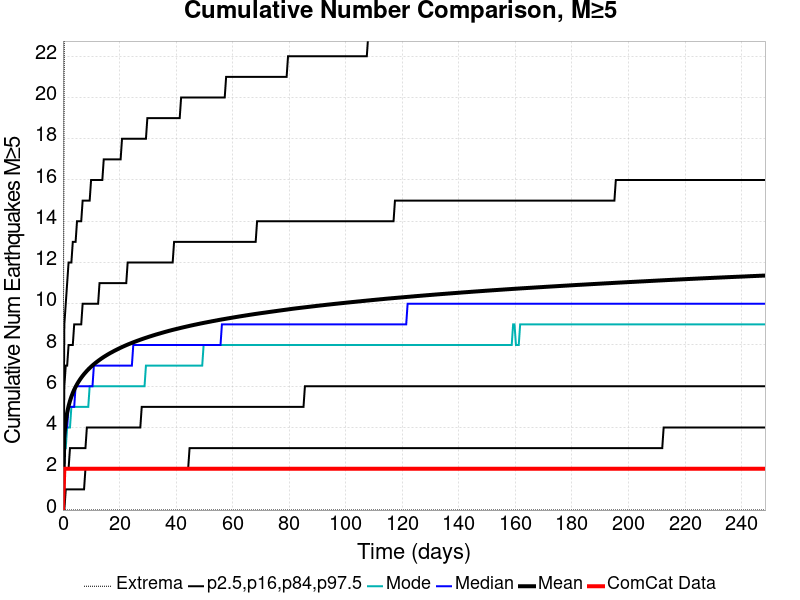

Data behind this chart, as committed beside it:
Time (days), ComCat Data, Simulation Mean, Simulation Median, Simulation Mode, Simulation Minimum, Simulation Maximum, 2.5 %-ile, 16 %-ile, 84 %-ile, 97.5 %-ile
0.0, 0.0, 0.0, 0.0, 0.0, 0.0, 0.0, 0.0, 0.0, 0.0, 0.0
0.4975, 2.0, 3.612, 3.0, 3.0, 0.0, 24.0, 0.0, 2.0, 6.0, 9.0
0.995, 2.0, 4.304, 4.0, 3.0, 0.0, 28.0, 1.0, 2.0, 7.0, 10.0
1.493, 2.0, 4.73, 4.0, 4.0, 0.0, 28.0, 1.0, 2.0, 7.0, 11.0
1.99, 2.0, 5.042, 5.0, 4.0, 0.0, 35.0, 1.0, 2.0, 8.0, 12.0
2.488, 2.0, 5.291, 5.0, 4.0, 0.0, 41.0, 1.0, 3.0, 8.0, 12.0
2.985, 2.0, 5.498, 5.0, 5.0, 0.0, 42.0, 1.0, 3.0, 8.0, 12.0
3.483, 2.0, 5.676, 5.0, 5.0, 0.0, 43.0, 1.0, 3.0, 8.0, 13.0
3.98, 2.0, 5.835, 5.0, 5.0, 0.0, 44.0, 1.0, 3.0, 9.0, 13.0
4.478, 2.0, 5.972, 6.0, 5.0, 0.0, 44.0, 1.0, 3.0, 9.0, 13.0
4.975, 2.0, 6.097, 6.0, 5.0, 0.0, 44.0, 1.0, 3.0, 9.0, 14.0
5.473, 2.0, 6.212, 6.0, 5.0, 0.0, 44.0, 1.0, 3.0, 9.0, 14.0
5.97, 2.0, 6.317, 6.0, 5.0, 0.0, 44.0, 1.0, 3.0, 9.0, 14.0
6.468, 2.0, 6.414, 6.0, 5.0, 0.0, 44.0, 1.0, 3.0, 9.0, 14.0
6.965, 2.0, 6.505, 6.0, 5.0, 0.0, 44.0, 1.0, 3.0, 10.0, 15.0
7.463, 2.0, 6.59, 6.0, 5.0, 0.0, 45.0, 1.0, 3.0, 10.0, 15.0
7.96, 2.0, 6.669, 6.0, 5.0, 0.0, 45.0, 2.0, 3.0, 10.0, 15.0
8.458, 2.0, 6.746, 6.0, 5.0, 0.0, 45.0, 2.0, 4.0, 10.0, 15.0
8.955, 2.0, 6.818, 6.0, 5.0, 0.0, 46.0, 2.0, 4.0, 10.0, 15.0
9.453, 2.0, 6.886, 6.0, 6.0, 0.0, 46.0, 2.0, 4.0, 10.0, 15.0
9.95, 2.0, 6.95, 6.0, 6.0, 0.0, 46.0, 2.0, 4.0, 10.0, 16.0
10.45, 2.0, 7.011, 6.0, 6.0, 0.0, 46.0, 2.0, 4.0, 10.0, 16.0
10.95, 2.0, 7.07, 7.0, 6.0, 0.0, 48.0, 2.0, 4.0, 10.0, 16.0
11.44, 2.0, 7.126, 7.0, 6.0, 0.0, 52.0, 2.0, 4.0, 10.0, 16.0
11.94, 2.0, 7.18, 7.0, 6.0, 0.0, 53.0, 2.0, 4.0, 10.0, 16.0
12.44, 2.0, 7.231, 7.0, 6.0, 0.0, 53.0, 2.0, 4.0, 10.0, 16.0
12.94, 2.0, 7.281, 7.0, 6.0, 0.0, 53.0, 2.0, 4.0, 11.0, 16.0
13.43, 2.0, 7.33, 7.0, 6.0, 0.0, 54.0, 2.0, 4.0, 11.0, 16.0
13.93, 2.0, 7.377, 7.0, 6.0, 0.0, 55.0, 2.0, 4.0, 11.0, 16.0
14.43, 2.0, 7.422, 7.0, 6.0, 0.0, 55.0, 2.0, 4.0, 11.0, 17.0
14.93, 2.0, 7.465, 7.0, 6.0, 0.0, 55.0, 2.0, 4.0, 11.0, 17.0
15.42, 2.0, 7.506, 7.0, 6.0, 0.0, 55.0, 2.0, 4.0, 11.0, 17.0
15.92, 2.0, 7.548, 7.0, 6.0, 0.0, 55.0, 2.0, 4.0, 11.0, 17.0
16.42, 2.0, 7.588, 7.0, 6.0, 0.0, 55.0, 2.0, 4.0, 11.0, 17.0
16.92, 2.0, 7.626, 7.0, 6.0, 0.0, 55.0, 2.0, 4.0, 11.0, 17.0
17.41, 2.0, 7.662, 7.0, 6.0, 0.0, 55.0, 2.0, 4.0, 11.0, 17.0
17.91, 2.0, 7.7, 7.0, 6.0, 0.0, 55.0, 2.0, 4.0, 11.0, 17.0
18.41, 2.0, 7.736, 7.0, 6.0, 0.0, 55.0, 2.0, 4.0, 11.0, 17.0
18.91, 2.0, 7.77, 7.0, 6.0, 0.0, 55.0, 2.0, 4.0, 11.0, 17.0
19.4, 2.0, 7.804, 7.0, 6.0, 0.0, 55.0, 2.0, 4.0, 11.0, 17.0
19.9, 2.0, 7.838, 7.0, 6.0, 0.0, 55.0, 2.0, 4.0, 11.0, 17.0
20.4, 2.0, 7.87, 7.0, 6.0, 0.0, 56.0, 2.0, 4.0, 11.0, 17.0
20.9, 2.0, 7.903, 7.0, 6.0, 0.0, 56.0, 2.0, 4.0, 11.0, 18.0
21.39, 2.0, 7.933, 7.0, 6.0, 0.0, 56.0, 2.0, 4.0, 11.0, 18.0
21.89, 2.0, 7.964, 7.0, 6.0, 0.0, 56.0, 2.0, 4.0, 11.0, 18.0
22.39, 2.0, 7.994, 7.0, 6.0, 0.0, 56.0, 2.0, 4.0, 11.0, 18.0
22.89, 2.0, 8.023, 7.0, 6.0, 0.0, 56.0, 2.0, 4.0, 12.0, 18.0
23.38, 2.0, 8.051, 7.0, 6.0, 0.0, 56.0, 2.0, 4.0, 12.0, 18.0
23.88, 2.0, 8.078, 7.0, 6.0, 0.0, 56.0, 2.0, 4.0, 12.0, 18.0
24.38, 2.0, 8.106, 7.0, 6.0, 0.0, 56.0, 2.0, 4.0, 12.0, 18.0
24.88, 2.0, 8.132, 8.0, 6.0, 0.0, 56.0, 2.0, 4.0, 12.0, 18.0
25.37, 2.0, 8.158, 8.0, 6.0, 0.0, 56.0, 2.0, 4.0, 12.0, 18.0
25.87, 2.0, 8.184, 8.0, 6.0, 0.0, 56.0, 2.0, 4.0, 12.0, 18.0
26.37, 2.0, 8.209, 8.0, 6.0, 0.0, 56.0, 2.0, 4.0, 12.0, 18.0
26.87, 2.0, 8.234, 8.0, 6.0, 0.0, 56.0, 2.0, 4.0, 12.0, 18.0
27.36, 2.0, 8.259, 8.0, 6.0, 0.0, 56.0, 2.0, 4.0, 12.0, 18.0
27.86, 2.0, 8.283, 8.0, 6.0, 0.0, 56.0, 2.0, 5.0, 12.0, 18.0
28.36, 2.0, 8.307, 8.0, 6.0, 0.0, 56.0, 2.0, 5.0, 12.0, 18.0
28.86, 2.0, 8.33, 8.0, 6.0, 0.0, 56.0, 2.0, 5.0, 12.0, 18.0
29.35, 2.0, 8.352, 8.0, 7.0, 0.0, 56.0, 2.0, 5.0, 12.0, 18.0
... 440 more rows
